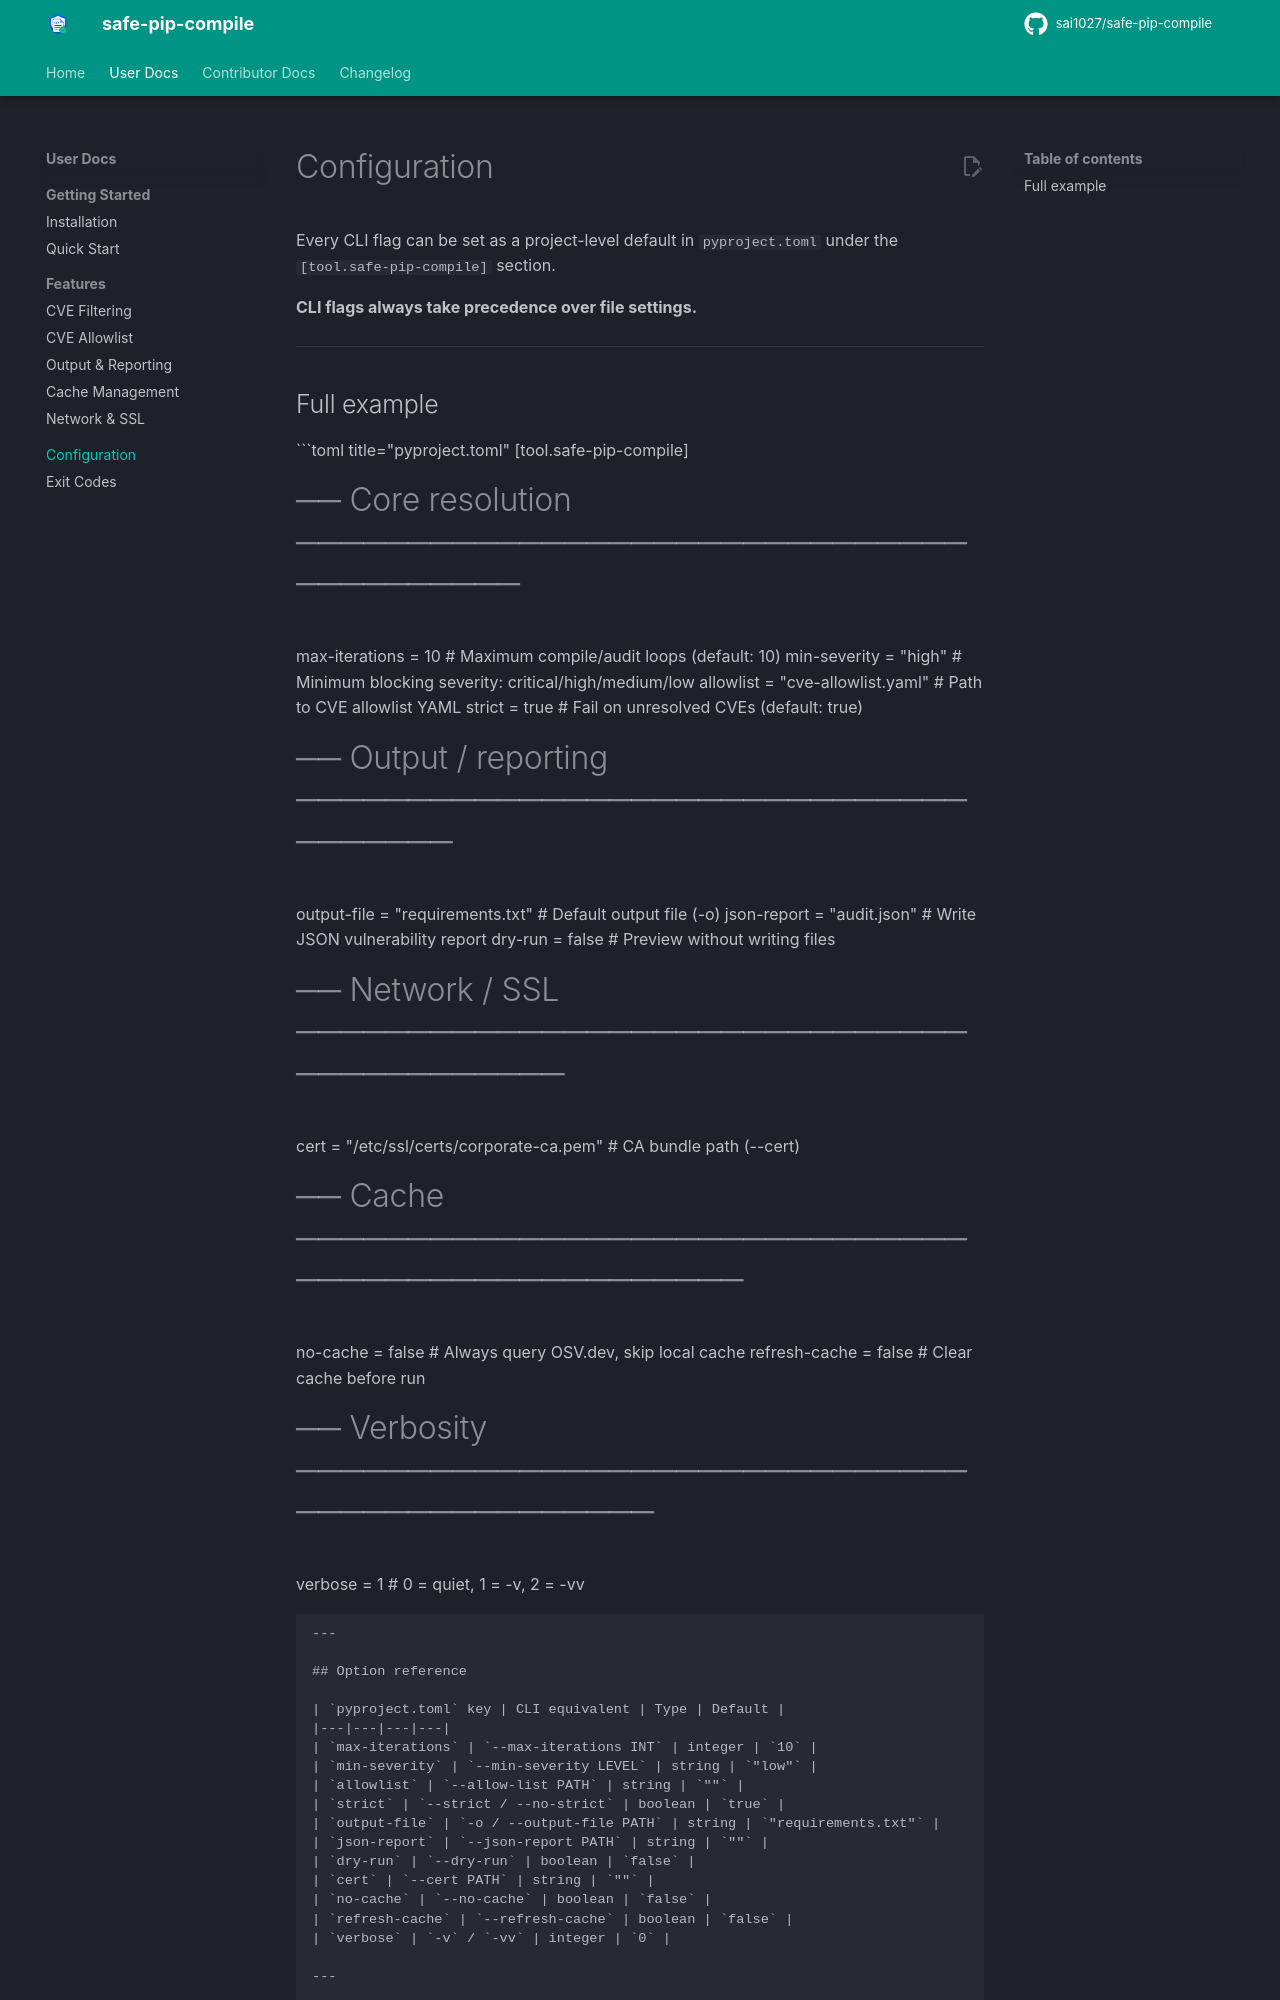

repository: sai1027/safe-pip-compile · page: configuration/index.html · generator: mkdocs

# Configuration

Every CLI flag can be set as a project-level default in `pyproject.toml` under the `[tool.safe-pip-compile]` section.

**CLI flags always take precedence over file settings.**

---

## Full example

```toml title="pyproject.toml"
[tool.safe-pip-compile]
# ── Core resolution ────────────────────────────────────────
max-iterations = 10          # Maximum compile/audit loops (default: 10)
min-severity   = "high"      # Minimum blocking severity: critical/high/medium/low
allowlist      = "cve-allowlist.yaml"  # Path to CVE allowlist YAML
strict         = true        # Fail on unresolved CVEs (default: true)

# ── Output / reporting ─────────────────────────────────────
output-file  = "requirements.txt"   # Default output file (-o)
json-report  = "audit.json"         # Write JSON vulnerability report
dry-run      = false                # Preview without writing files

# ── Network / SSL ──────────────────────────────────────────
cert = "/etc/ssl/certs/corporate-ca.pem"  # CA bundle path (--cert)

# ── Cache ──────────────────────────────────────────────────
no-cache      = false   # Always query OSV.dev, skip local cache
refresh-cache = false   # Clear cache before run

# ── Verbosity ──────────────────────────────────────────────
verbose = 1             # 0 = quiet, 1 = -v, 2 = -vv
```

---
